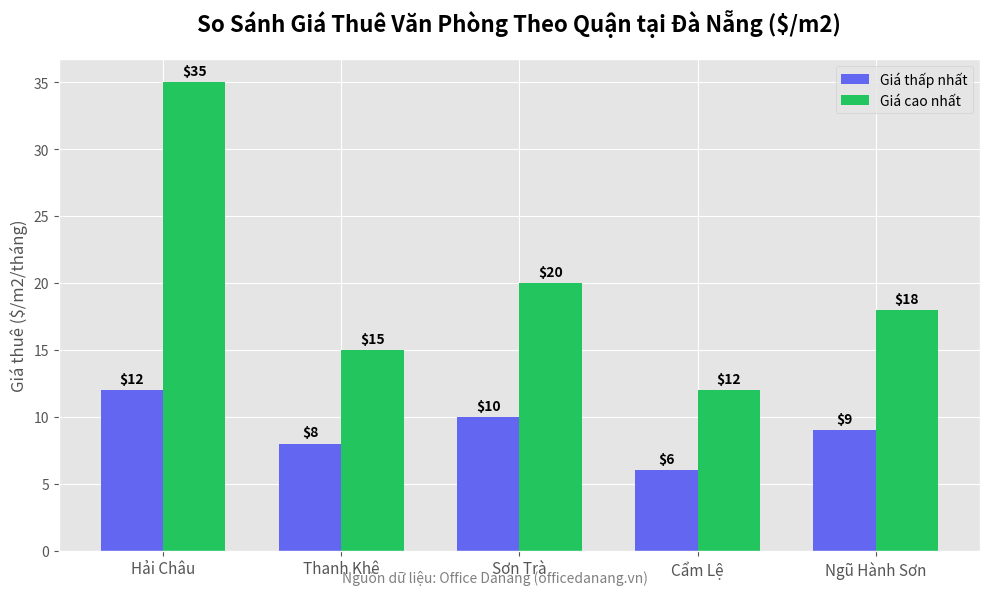

Python code for this plot:
import matplotlib.pyplot as plt
import numpy as np
import os

class SEOChartGenerator:
    def __init__(self, output_dir="."):
        self.output_dir = output_dir
        # Đảm bảo thư mục tồn tại
        if not os.path.exists(output_dir):
            os.makedirs(output_dir)

    def generate_price_comparison(self, filename="bang-gia-thue-van-phong-da-nang.png", title="So Sánh Giá Thuê Văn Phòng Theo Quận tại Đà Nẵng ($/m2)"):
        # Dữ liệu mô phỏng
        districts = ['Hải Châu', 'Thanh Khê', 'Sơn Trà', 'Cẩm Lệ', 'Ngũ Hành Sơn']
        min_prices = [12, 8, 10, 6, 9]
        max_prices = [35, 15, 20, 12, 18]

        x = np.arange(len(districts))
        width = 0.35

        # Thiết lập style đồ thị
        plt.style.use('ggplot') # Hoặc fivethirtyeight
        fig, ax = plt.subplots(figsize=(10, 6))

        rects1 = ax.bar(x - width/2, min_prices, width, label='Giá thấp nhất', color='#6366f1')
        rects2 = ax.bar(x + width/2, max_prices, width, label='Giá cao nhất', color='#22c55e')

        # Thêm nhãn, tiêu đề
        ax.set_ylabel('Giá thuê ($/m2/tháng)', fontsize=12)
        ax.set_title(title, fontsize=16, fontweight='bold', pad=20)
        ax.set_xticks(x)
        ax.set_xticklabels(districts, fontsize=11)
        ax.legend()

        # Thêm số trên cột
        def autolabel(rects):
            for rect in rects:
                height = rect.get_height()
                ax.annotate(f'${height}',
                            xy=(rect.get_x() + rect.get_width() / 2, height),
                            xytext=(0, 3),  # 3 points vertical offset
                            textcoords="offset points",
                            ha='center', va='bottom', fontweight='bold')

        autolabel(rects1)
        autolabel(rects2)

        # Thêm watermark
        fig.text(0.5, 0.02, 'Nguồn dữ liệu: Office Danang (officedanang.vn)', ha='center', fontsize=10, color='gray', style='italic')

        fig.tight_layout()
        
        filepath = os.path.join(self.output_dir, filename)
        plt.savefig(filepath, dpi=300, bbox_inches='tight')
        plt.close()
        
        print(f"✅ Đã tạo biểu đồ thành công: {filepath}")
        return filepath

if __name__ == "__main__":
    generator = SEOChartGenerator(output_dir="charts")
    generator.generate_price_comparison()
